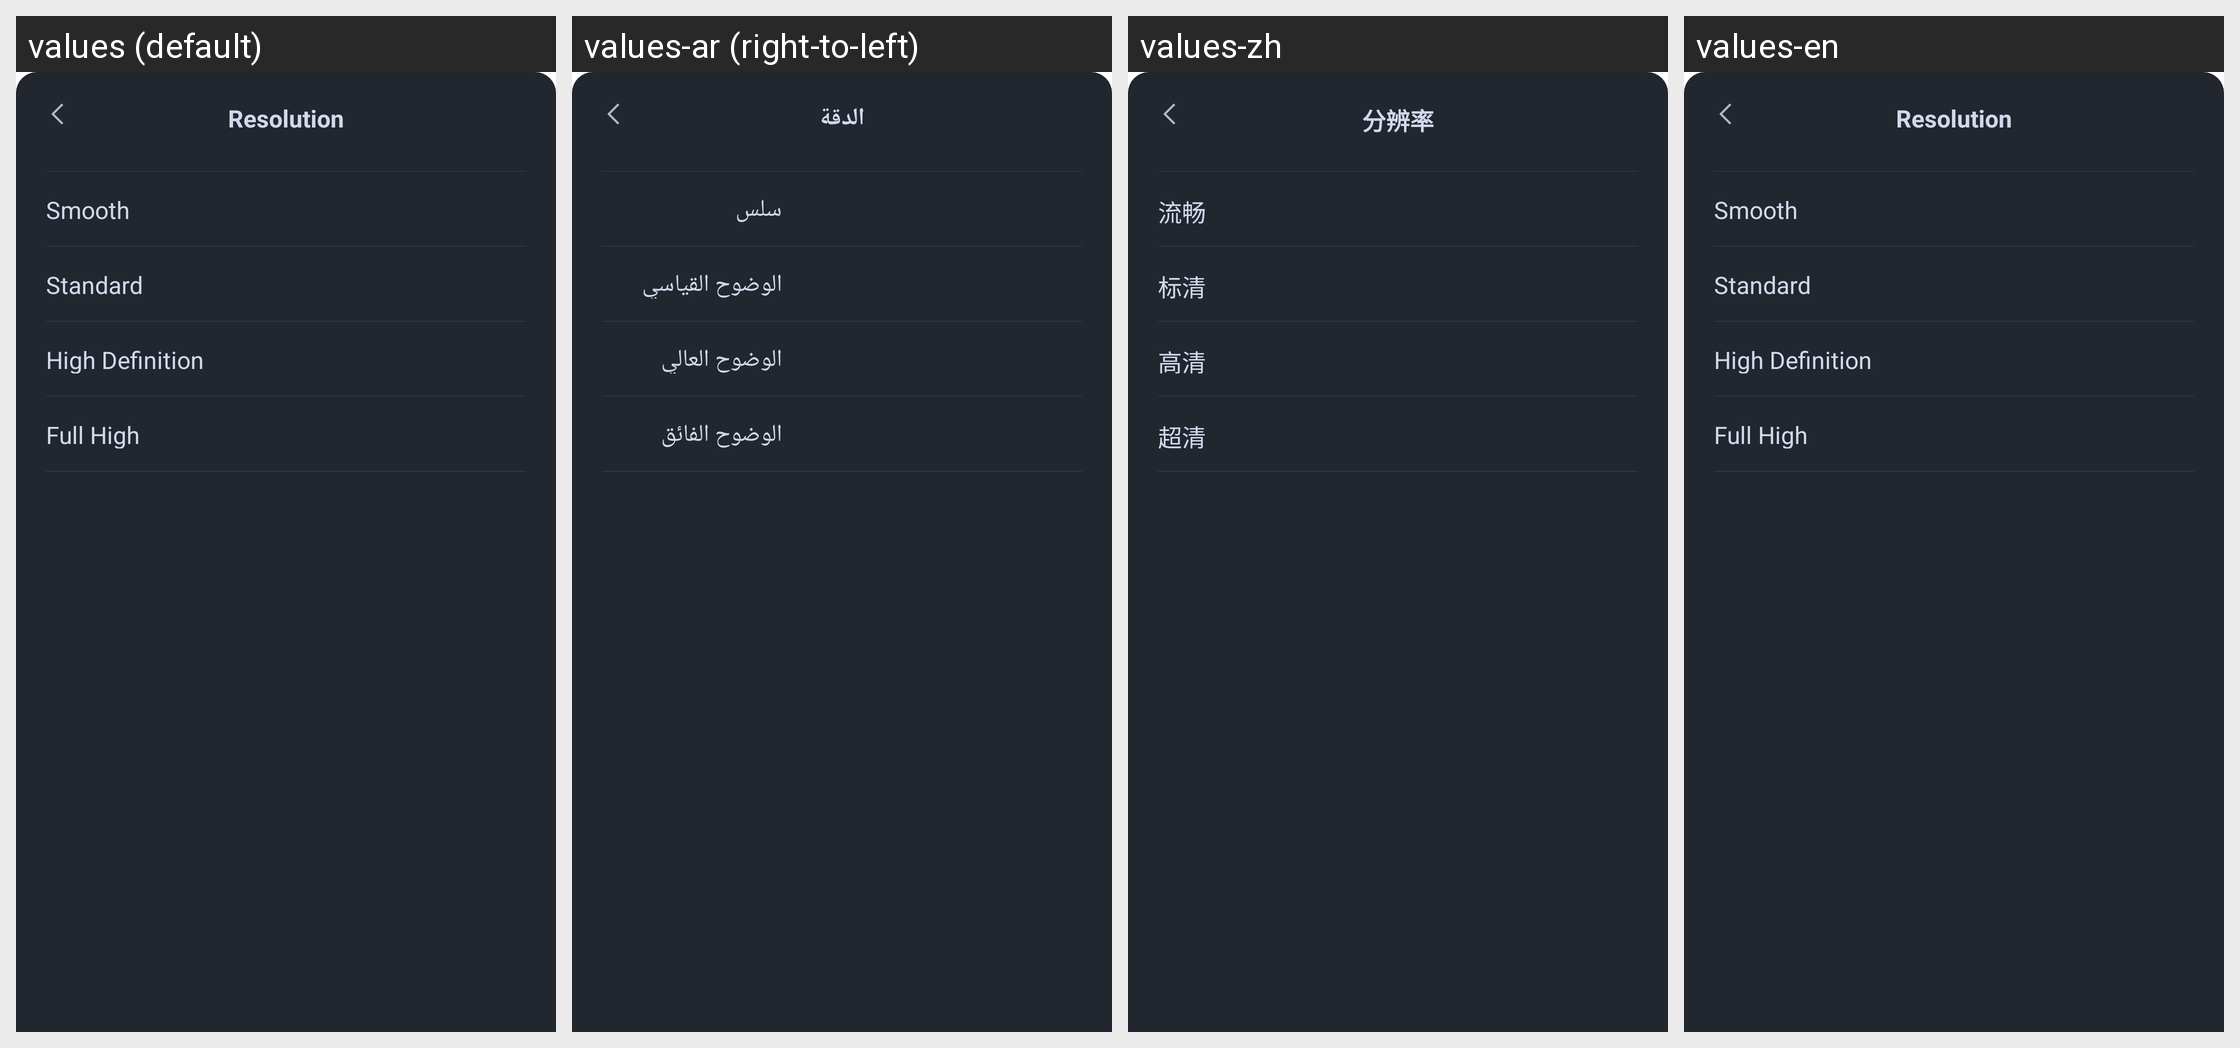

The Android screen above is rendered under several locales of the same app. Produce the string resources it draws, with the default and per-locale values.
Android screen res/layout/tuiroomkit_dialog_video_resolution_choice.xml rendered under 4 locales, left to right: values (default), values-ar (right-to-left), values-zh, values-en. Device: Nexus 5 (rendered at 1080×1920; each locale shown at half size, 540×960, under a caption strip naming it); theme Theme.MaterialComponents.DayNight.NoActionBar.
Strings drawn on this screen, with the default value and each locale's value (text and hints the layout hard-codes, and strings that could not be matched under every locale, appear in the picture but are not listed):

tuiroomkit_title_resolution
  values: Resolution
  values-ar: الدقة
  values-zh: 分辨率
  values-en: Resolution

tuiroomkit_video_resolution_smooth
  values: Smooth
  values-ar: سلس
  values-zh: 流畅
  values-en: Smooth  [not translated; the default value is used]

tuiroomkit_video_resolution_sd
  values: Standard Definition
  values-ar: الوضوح القياسي
  values-zh: 标清
  values-en: Standard Definition  [not translated; the default value is used]

tuiroomkit_video_resolution_hd
  values: High Definition
  values-ar: الوضوح العالي
  values-zh: 高清
  values-en: High Definition  [not translated; the default value is used]

tuiroomkit_video_resolution_uhd
  values: Full High Definition
  values-ar: الوضوح الفائق
  values-zh: 超清
  values-en: Full High Definition  [not translated; the default value is used]
